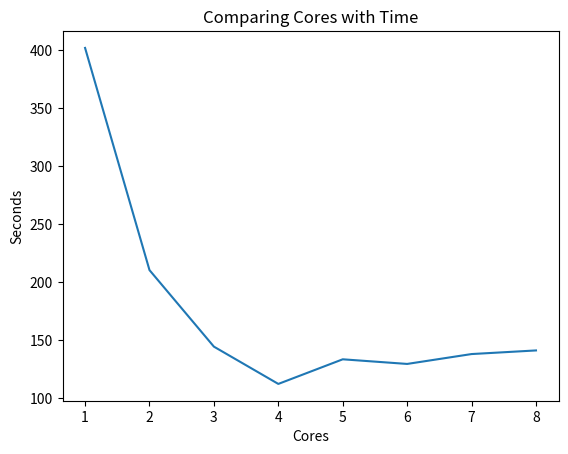

Python code for this plot:
import numpy as np
import matplotlib.pyplot as plt


def plot_line_graph():
    arrays = np.array([[401.6489758491516, 210.33531498908997, 144.43129706382751, 112.32910704612732, 133.5269730091095, 129.54033708572388, 138.04477715492249, 141.1620671749115]])
    labels = ['time']
    title_img =  'Comparing Cores with Time'
    #label = label_dict[title_img]
    fig = plt.figure()
    ax = fig.add_subplot(111)
    ticks = range(1,9)
    for i in range(len(arrays)):
        array = arrays[i]
        index = range(len(array))
        values = array
        ax.plot(ticks, values)#, colors[i])
        #ax.set_xlabel(tuning_parameter)
        ax.set_ylabel('Seconds')
        ax.set_xlabel('Cores')
    plt.title(title_img)
    #plt.legend(labels, loc = 'lower right')

    plt.savefig(title_img+".pdf")

plot_line_graph()